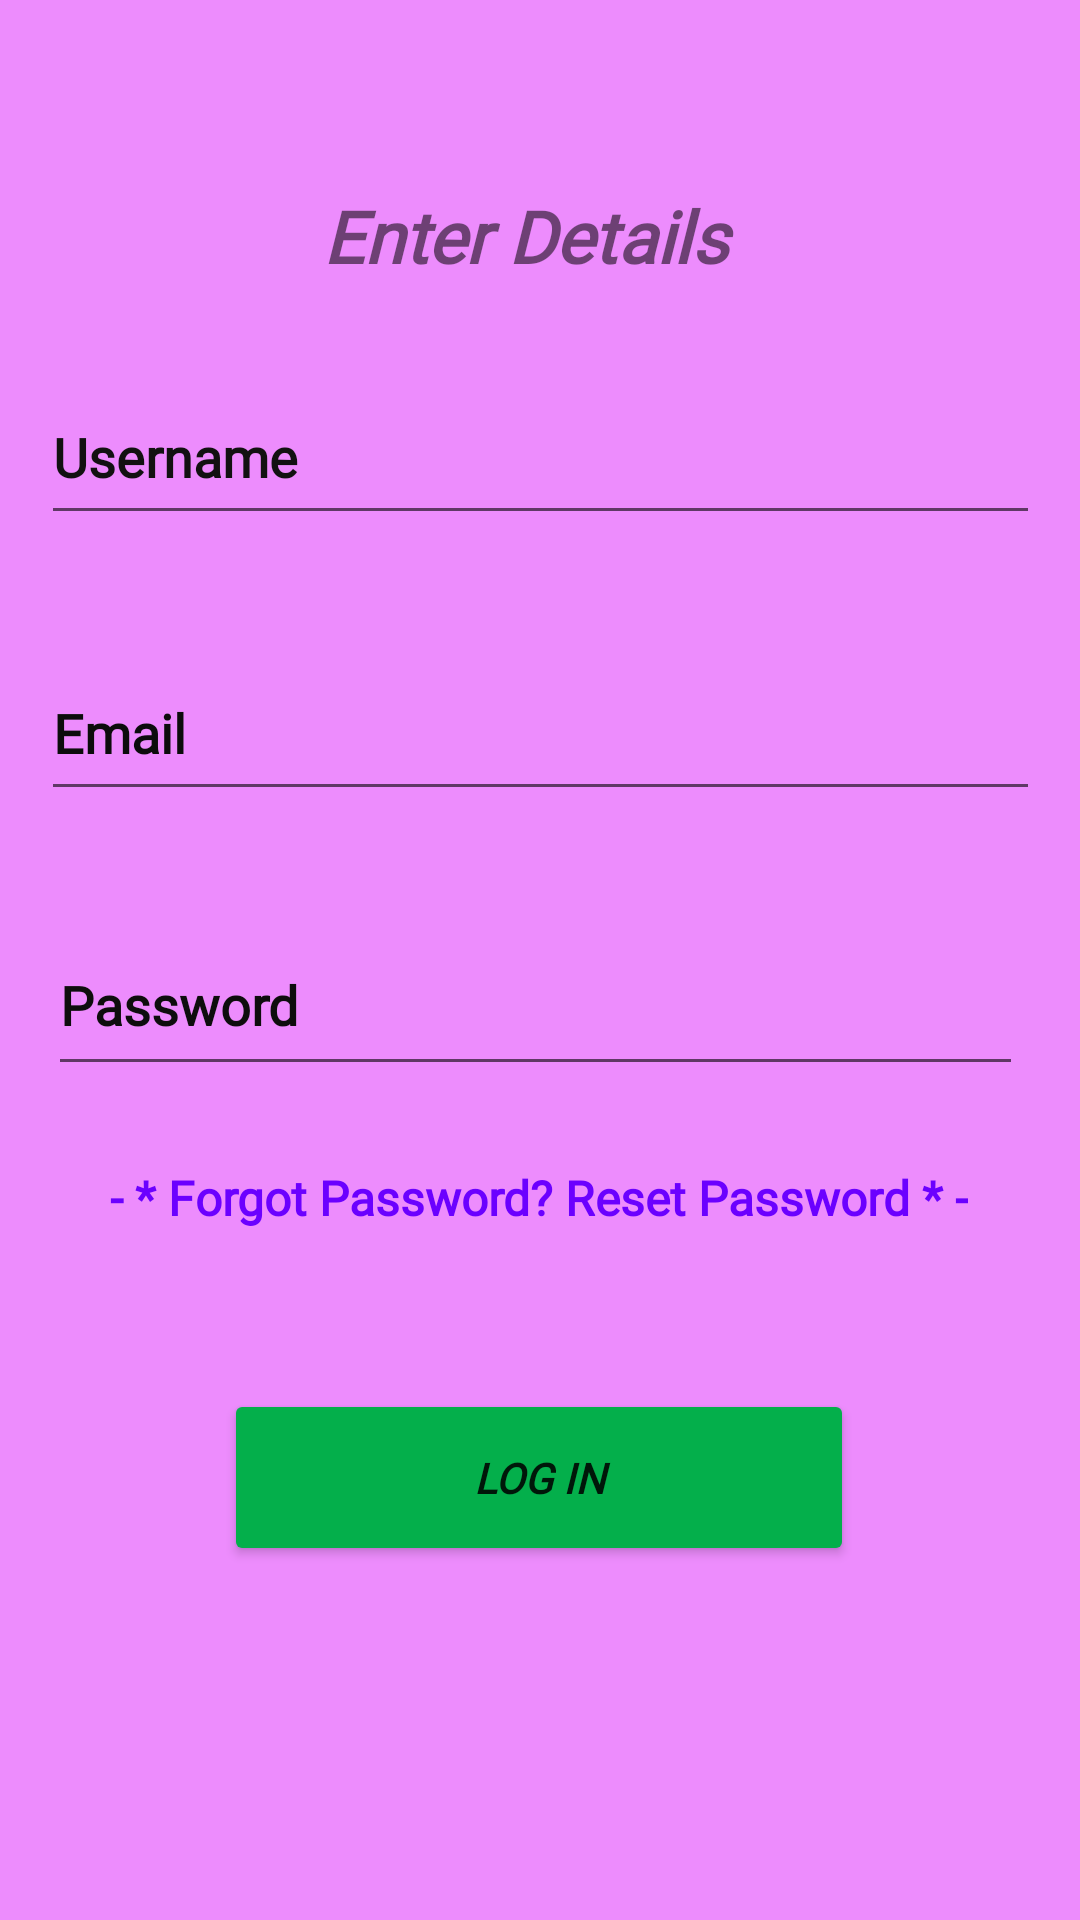

Reconstruct the res/layout file that produces this screen, plus the resources it refers to.
<!-- AndroidManifest.xml: application theme Theme.WriteOUT -->
<!-- res/layout/activity_login.xml -->
<?xml version="1.0" encoding="utf-8"?>
<androidx.constraintlayout.widget.ConstraintLayout xmlns:android="http://schemas.android.com/apk/res/android"
    xmlns:app="http://schemas.android.com/apk/res-auto"
    xmlns:tools="http://schemas.android.com/tools"
    android:layout_width="match_parent"
    android:layout_height="match_parent"
    android:background="#ED8CFD"
    tools:context=".login">

    <Button
        android:id="@+id/Login"
        android:layout_width="210dp"
        android:layout_height="59dp"
        android:fontFamily="@font/cherry_cream_soda"
        android:text="Log in"
        android:textStyle="bold|italic"
        app:backgroundTint="#04AF4B"
        app:layout_constraintBottom_toBottomOf="parent"
        app:layout_constraintEnd_toEndOf="parent"
        app:layout_constraintHorizontal_bias="0.497"
        app:layout_constraintStart_toStartOf="parent"
        app:layout_constraintTop_toTopOf="parent"
        app:layout_constraintVertical_bias="0.797" />

    <EditText
        android:id="@+id/passwordin"
        android:layout_width="325dp"
        android:layout_height="57dp"
        android:ems="10"
        android:fontFamily="@font/architects_daughter"
        android:hint="Password"
        android:inputType="textPassword"
        android:textColor="#EADEDE"
        android:textColorHint="#0E0D0D"
        android:textStyle="bold"
        app:layout_constraintBottom_toBottomOf="parent"
        app:layout_constraintEnd_toEndOf="parent"
        app:layout_constraintHorizontal_bias="0.453"
        app:layout_constraintStart_toStartOf="parent"
        app:layout_constraintTop_toTopOf="parent"
        app:layout_constraintVertical_bias="0.523" />

    <EditText
        android:id="@+id/emailin"
        android:layout_width="333dp"
        android:layout_height="55dp"
        android:ems="10"
        android:fontFamily="@font/architects_daughter"
        android:hint="Email"
        android:inputType="textPersonName"
        android:textColor="#E8E1E1"
        android:textColorHint="#0C0C0C"
        android:textStyle="bold"
        app:layout_constraintBottom_toBottomOf="parent"
        app:layout_constraintEnd_toEndOf="parent"
        app:layout_constraintStart_toStartOf="parent"
        app:layout_constraintTop_toTopOf="parent"
        app:layout_constraintVertical_bias="0.368" />

    <EditText
        android:id="@+id/namein"
        android:layout_width="333dp"
        android:layout_height="55dp"
        android:ems="10"
        android:fontFamily="@font/architects_daughter"
        android:hint="Username"
        android:inputType="textPersonName"
        android:textColor="#F8F1F1"
        android:textColorHint="#121111"
        android:textStyle="bold"
        app:layout_constraintBottom_toBottomOf="parent"
        app:layout_constraintEnd_toEndOf="parent"
        app:layout_constraintStart_toStartOf="parent"
        app:layout_constraintTop_toTopOf="parent"
        app:layout_constraintVertical_bias="0.211" />

    <TextView
        android:id="@+id/textView2"
        android:layout_width="145dp"
        android:layout_height="36dp"
        android:fontFamily="@font/acme"
        android:text="Enter Details"
        android:textSize="24sp"
        android:textStyle="bold|italic"
        app:layout_constraintBottom_toBottomOf="parent"
        app:layout_constraintEnd_toEndOf="parent"
        app:layout_constraintStart_toStartOf="parent"
        app:layout_constraintTop_toTopOf="parent"
        app:layout_constraintVertical_bias="0.103" />

    <ProgressBar
        android:id="@+id/progressBarin"
        style="?android:attr/progressBarStyle"
        android:layout_width="wrap_content"
        android:layout_height="wrap_content"
        android:visibility="invisible"
        app:layout_constraintBottom_toBottomOf="parent"
        app:layout_constraintEnd_toEndOf="parent"
        app:layout_constraintHorizontal_bias="0.922"
        app:layout_constraintStart_toStartOf="parent"
        app:layout_constraintTop_toTopOf="parent"
        app:layout_constraintVertical_bias="0.78" />

    <TextView
        android:id="@+id/resetpassword"
        android:layout_width="wrap_content"
        android:layout_height="wrap_content"
        android:fontFamily="@font/archivo_black"
        android:text="- * Forgot Password? Reset Password * -"
        android:textColor="#6B00FF"
        android:textSize="16sp"
        android:textStyle="bold"
        app:layout_constraintBottom_toBottomOf="parent"
        app:layout_constraintEnd_toEndOf="parent"
        app:layout_constraintHorizontal_bias="0.496"
        app:layout_constraintStart_toStartOf="parent"
        app:layout_constraintTop_toTopOf="parent"
        app:layout_constraintVertical_bias="0.628" />
        </androidx.constraintlayout.widget.ConstraintLayout>
<!-- resources referenced by this layout -->
<resources>
  <style name="Theme.WriteOUT" parent="Theme.MaterialComponents.DayNight.DarkActionBar">
          
          <item name="colorPrimary">@color/purple_500</item>
          <item name="colorPrimaryVariant">@color/purple_700</item>
          <item name="colorOnPrimary">@color/white</item>
          
          <item name="colorSecondary">@color/teal_200</item>
          <item name="colorSecondaryVariant">@color/teal_700</item>
          <item name="colorOnSecondary">@color/black</item>
          
          <item name="android:statusBarColor" tools:targetApi="l">?attr/colorPrimaryVariant</item>
          
      </style>
  <color name="purple_500">@android:color/holo_red_light</color>
  <color name="purple_700">#FFD600</color>
  <color name="white">#FFFFFFFF</color>
  <color name="teal_200">#FF03DAC5</color>
  <color name="teal_700">#FF018786</color>
  <color name="black">#FF000000</color>
</resources>
